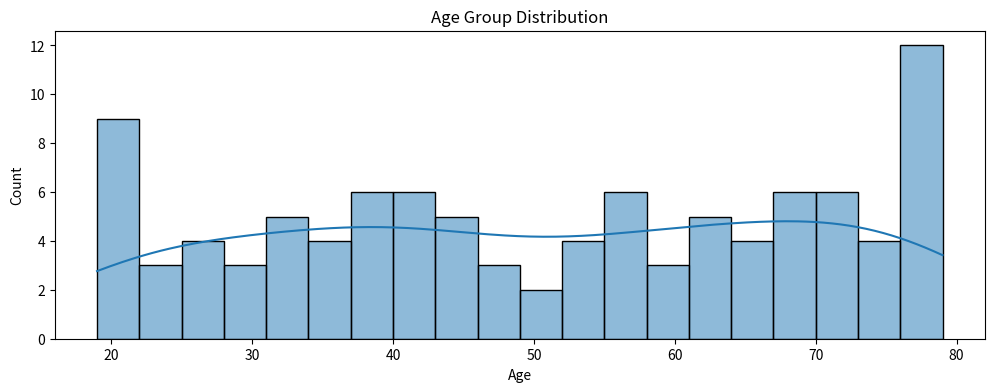
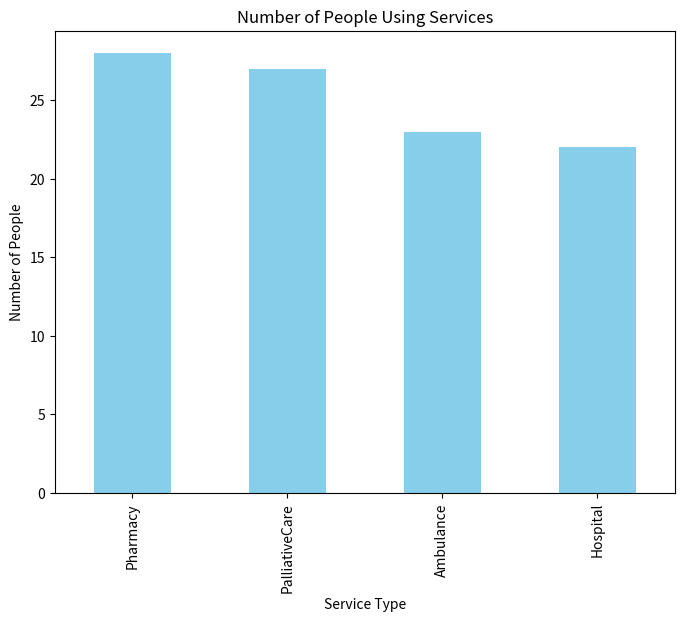

The script that saved these images, in order: (Note: this script raises an exception after producing the figures.)
import pandas as pd
import numpy as np
import matplotlib.pyplot as plt
import seaborn as sns

# Generate random healthcare-related data
np.random.seed(42)
data = {
    'PatientID': np.arange(1, 101),
    'Age': np.random.randint(18, 80, size=100),
    'BloodPressure': np.random.randint(90, 140, size=100),
    'Cholesterol': np.random.randint(120, 300, size=100),
    'HeartRate': np.random.randint(60, 100, size=100),
    'ServiceUsed': np.random.choice(['Ambulance', 'Pharmacy', 'Hospital', 'PalliativeCare'], size=100),
}

df = pd.DataFrame(data)

# Display the first few rows of the DataFrame
print(df.head())

# Analytics 1: Age Group Distribution
plt.figure(figsize=(12, 4))
sns.histplot(df['Age'], bins=20, kde=True)
plt.title('Age Group Distribution')
plt.xlabel('Age')
plt.ylabel('Count')
plt.show()

# Analytics 2: Number of People Using Services
service_counts = df['ServiceUsed'].value_counts()
plt.figure(figsize=(8, 6))
service_counts.plot(kind='bar', color='skyblue')
plt.title('Number of People Using Services')
plt.xlabel('Service Type')
plt.ylabel('Number of People')
plt.show()

# Analytics 3: Popular Palliative Care and Hospital Centers
palliative_care_counts = df[df['ServiceUsed'] == 'PalliativeCare']['HospitalName'].value_counts().head(5)
hospital_counts = df[df['ServiceUsed'] == 'Hospital']['HospitalName'].value_counts().head(5)

# Assuming you have a 'HospitalName' column in your data
plt.figure(figsize=(12, 6))
plt.subplot(1, 2, 1)
palliative_care_counts.plot(kind='bar', color='green')
plt.title('Popular Palliative Care Centers')
plt.xlabel('Center Name')
plt.ylabel('Number of Users')

plt.subplot(1, 2, 2)
hospital_counts.plot(kind='bar', color='blue')
plt.title('Popular Hospitals')
plt.xlabel('Hospital Name')
plt.ylabel('Number of Users')

plt.tight_layout()
plt.show()

# Analytics 4: Health Analytics
plt.figure(figsize=(12, 8))

# Blood Pressure Distribution
plt.subplot(2, 2, 1)
sns.histplot(df['BloodPressure'], bins=20, kde=True)
plt.title('Blood Pressure Distribution')

# Cholesterol Distribution
plt.subplot(2, 2, 2)
sns.histplot(df['Cholesterol'], bins=20, kde=True)
plt.title('Cholesterol Distribution')

# Heart Rate Distribution
plt.subplot(2, 2, 3)
sns.histplot(df['HeartRate'], bins=20, kde=True)
plt.title('Heart Rate Distribution')

plt.tight_layout()
plt.show()
